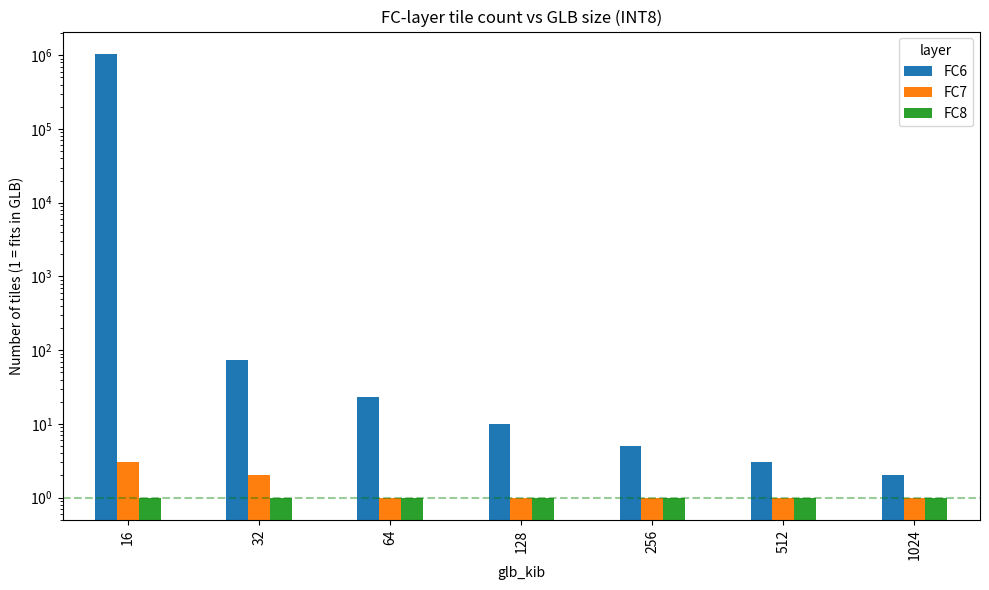

Write the Python code that produced this figure.
"""FC-layer memory analysis: response to proposal review concern #2.

The Eyeriss analytical model targets Conv2D only; FC layers (a.k.a. fully-
connected / Linear) need separate accounting. This script computes:
    - per-FC weight footprint (bytes)
    - tile counts required to fit each FC into a given GLB size
    - DRAM weight-streaming cost vs accumulator-only design

VGG-8 FC layers (matches quantization.model.VGG):
    FC6 : 4096 -> 256    1,048,576 weights = 1.0 MiB INT8
    FC7 : 256  -> 128       32,768 weights = 32 KiB INT8
    FC8 : 128  -> 10         1,280 weights = 1.25 KiB INT8

Usage:
    python -m analysis.sweeps.fc_analysis
    python -m analysis.sweeps.fc_analysis --glb-list 16 64 128 256 512 1024
"""

from __future__ import annotations

import argparse
import time
from dataclasses import dataclass
from pathlib import Path

import matplotlib.pyplot as plt
import pandas as pd


@dataclass(frozen=True)
class FCLayer:
    name: str
    in_features: int
    out_features: int

    @property
    def n_weights(self) -> int:
        return self.in_features * self.out_features

    @property
    def n_bias(self) -> int:
        return self.out_features

    @property
    def weight_bytes_int8(self) -> int:
        return self.n_weights  # INT8 = 1 byte per weight

    @property
    def weight_bytes_fp32(self) -> int:
        return self.n_weights * 4

    @property
    def macs(self) -> int:
        return self.n_weights  # 1 MAC per weight per single-batch input


VGG8_FC_LAYERS = [
    FCLayer(name="FC6", in_features=4096, out_features=256),
    FCLayer(name="FC7", in_features=256,  out_features=128),
    FCLayer(name="FC8", in_features=128,  out_features=10),
]


def tiles_required(layer: FCLayer, glb_bytes: int, dtype_bytes: int = 1) -> dict:
    """Estimate weight-streaming cost for one inference of `layer`.

    Strategy: output-stationary, weight streaming.
    A tile = one chunk of weights that fits in GLB along with input + output
    activations.

    Simple model (overhead-free): if the entire weight matrix fits in GLB
    after reserving room for input + bias + output, no streaming is needed
    (1 tile). Otherwise approximate tiles = ceil(weight_bytes / glb_avail).
    """
    # Reserve space for input vector + bias + output vector (small for FC)
    activation_bytes = (layer.in_features + 2 * layer.out_features) * 4  # FP32 psum
    glb_avail = max(glb_bytes - activation_bytes, 1)  # bytes left for weights

    weight_total = layer.n_weights * dtype_bytes
    if weight_total <= glb_avail:
        n_tiles = 1
    else:
        n_tiles = -(-weight_total // glb_avail)  # ceil-div

    return {
        "weight_bytes": weight_total,
        "glb_bytes": glb_bytes,
        "glb_avail_for_weights": glb_avail,
        "n_tiles": n_tiles,
        # Each tile must read its weights from DRAM once per inference
        "dram_read_bytes": weight_total,  # weights ARE always read from DRAM regardless of tiling
        # But if tile count > 1, input must be re-read per tile
        "ifmap_re_read_bytes": (n_tiles - 1) * layer.in_features * dtype_bytes,
        "fits_in_glb": n_tiles == 1,
    }


def run(glb_list_kib: list[int]) -> pd.DataFrame:
    rows: list[dict] = []
    for glb_kib in glb_list_kib:
        for layer in VGG8_FC_LAYERS:
            r = tiles_required(layer, glb_kib * 1024)
            r["layer"] = layer.name
            r["in_features"] = layer.in_features
            r["out_features"] = layer.out_features
            r["macs"] = layer.macs
            r["glb_kib"] = glb_kib
            rows.append(r)
    return pd.DataFrame(rows)


def plot_tiles(df: pd.DataFrame, ofile: Path) -> None:
    pivot = df.pivot_table(index="glb_kib", columns="layer", values="n_tiles", aggfunc="first")
    ax = pivot.plot(kind="bar", figsize=(10, 6))
    ax.set_ylabel("Number of tiles (1 = fits in GLB)")
    ax.set_yscale("log")
    ax.set_title("FC-layer tile count vs GLB size (INT8)")
    plt.axhline(y=1, color="green", linestyle="--", alpha=0.4, label="No streaming")
    plt.tight_layout()
    ofile.parent.mkdir(parents=True, exist_ok=True)
    plt.savefig(ofile)
    print(f"Plot saved at {ofile}")


def main() -> None:
    parser = argparse.ArgumentParser(description="FC-layer memory analysis")
    parser.add_argument(
        "--glb-list", type=int, nargs="+",
        default=[16, 32, 64, 128, 256, 512, 1024],
        help="GLB sizes to evaluate (KiB)",
    )
    parser.add_argument(
        "--output", type=str,
        default=f"./analysis/results/fc_analysis_{time.strftime('%Y%m%d-%H%M%S')}",
    )
    args = parser.parse_args()

    df = run(args.glb_list)

    output_dir = Path(args.output).absolute()
    output_dir.mkdir(parents=True, exist_ok=True)
    df.to_csv(output_dir / "output.csv", index=False)
    with open(output_dir / "output.md", "w") as f:
        f.write("# FC-layer Memory Analysis\n\n")
        f.write("VGG-8 has 3 FC layers. INT8 weights = 1 byte each.\n\n")
        f.write("| Layer | in × out | Weights (bytes) |\n")
        f.write("|-------|----------|-----------------|\n")
        for layer in VGG8_FC_LAYERS:
            f.write(
                f"| {layer.name} | {layer.in_features} × {layer.out_features} "
                f"| {layer.weight_bytes_int8:,} |\n"
            )
        f.write("\n## GLB-size vs tile count\n\n")
        f.write(df[["glb_kib", "layer", "weight_bytes", "n_tiles", "fits_in_glb"]].to_markdown(index=False))

    plot_tiles(df, output_dir / "fc_tiles.png")

    # Summary
    print("\n=== FC layers — does the proposal's 16 KiB GLB fit them? ===")
    proposal_glb = 16
    for layer in VGG8_FC_LAYERS:
        r = tiles_required(layer, proposal_glb * 1024)
        verdict = "✓ fits" if r["fits_in_glb"] else f"✗ NEEDS STREAMING (n_tiles={r['n_tiles']})"
        print(f"  {layer.name:>5s}  {layer.weight_bytes_int8:>10,d} B  →  {verdict}")

    print("\n=== Course baseline 64 KiB GLB ===")
    for layer in VGG8_FC_LAYERS:
        r = tiles_required(layer, 64 * 1024)
        verdict = "✓ fits" if r["fits_in_glb"] else f"✗ NEEDS STREAMING (n_tiles={r['n_tiles']})"
        print(f"  {layer.name:>5s}  {layer.weight_bytes_int8:>10,d} B  →  {verdict}")


if __name__ == "__main__":
    main()
